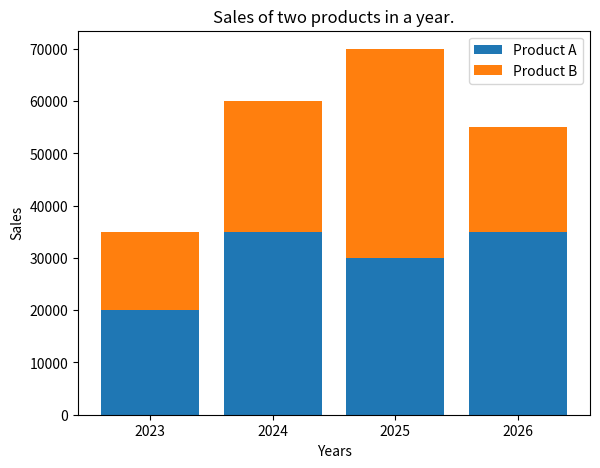

This chart was generated by the following Python code:
import matplotlib.pyplot as plt

fig = plt.figure()
ax = fig.add_axes([0.1, 0.1, 0.8, 0.8])

years = ['2023', '2024', '2025', '2026']
a_sales = [20000, 35000, 30000, 35000]
b_sales = [15000, 25000, 40000, 20000]

ax.bar(years, a_sales, label='Product A')
ax.bar(years, b_sales, bottom=a_sales, label='Product B')

ax.set_title('Sales of two products in a year.')
ax.set_xlabel('Years')
ax.set_ylabel('Sales')
ax.legend()

plt.tight_layout()
plt.show()
